3-way image classification set "LumbarSpinalStenosis" from GitHub (HitikaGhanani/Lumbar-Spine-Analysis); label vocabulary: herniated disc, no stenosis, thecal sac.

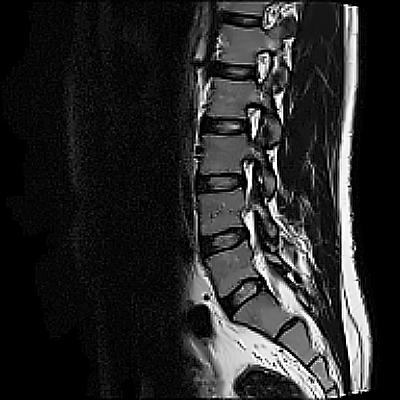
Label: no stenosis

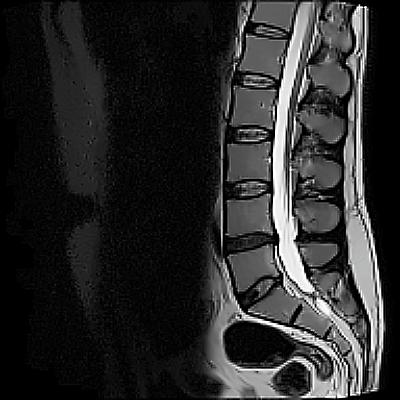
Label: herniated disc

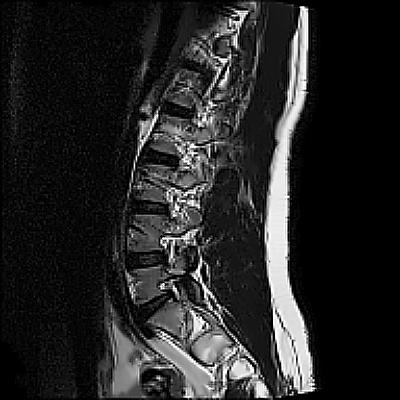
Label: thecal sac

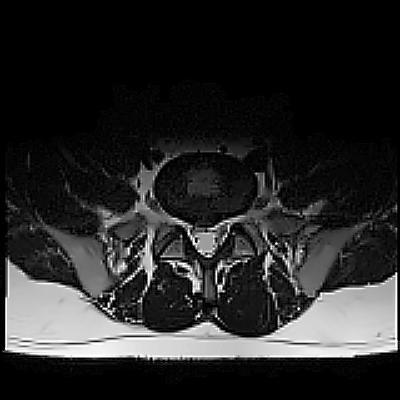
Label: herniated disc

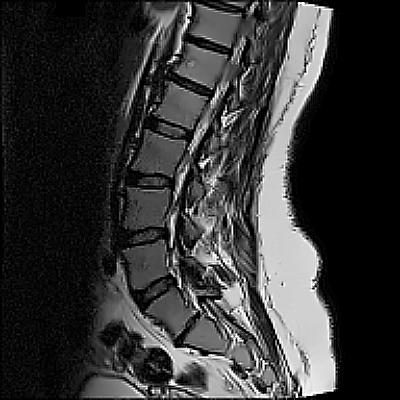
Label: thecal sac

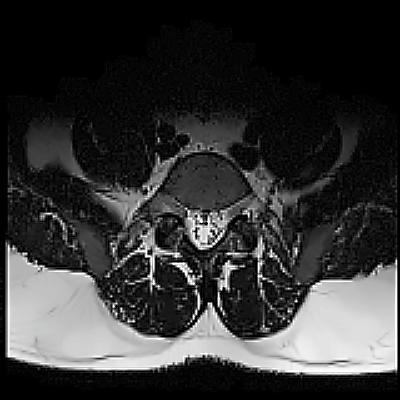
Label: no stenosis
